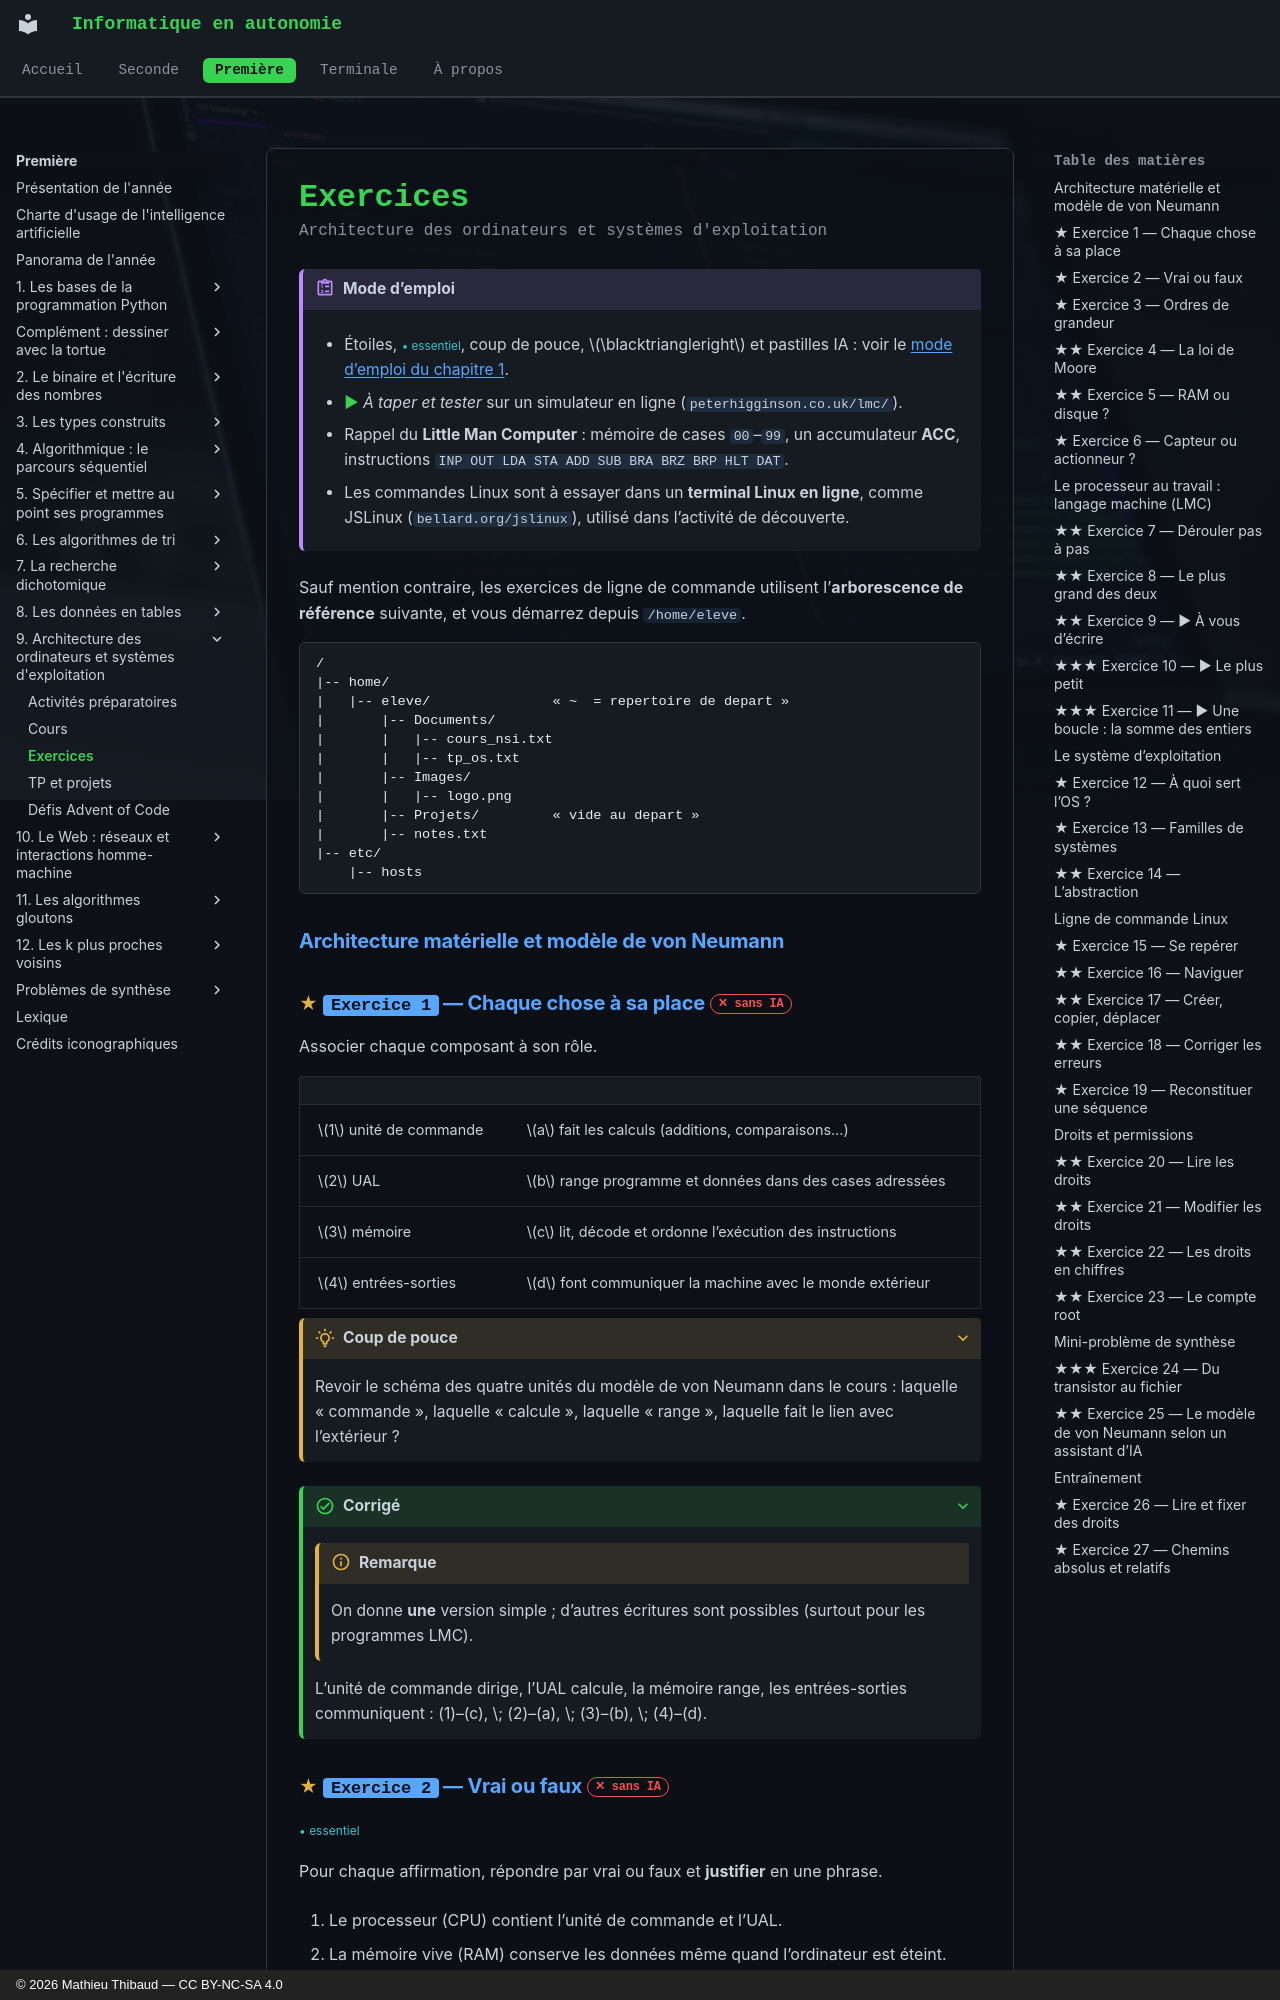

repository: MathThibaud/informatique-en-autonomie · page: premiere/09-architecture-des-ordinateurs-et-systemes/exercices/index.html · generator: mkdocs · copyright: © 2026 Mathieu Thibaud — CC BY-NC-SA 4.0

# Exercices

<p class="sous-titre">Architecture des ordinateurs et systèmes d'exploitation</p>

!!! consignes "Mode d’emploi"

    -  Étoiles, <span class="essentiel">• essentiel</span>, coup de pouce, $\blacktriangleright$ et pastilles IA : voir le [mode d’emploi du chapitre 1](../01-les-bases-de-la-programmation-python/exercices.md#modeemploi).

    - <span class="run" title="À programmer et tester sur machine">▶</span> *À taper et tester* sur un simulateur en ligne (`peterhigginson.co.uk/lmc/`).

    - Rappel du **Little Man Computer** : mémoire de cases `00`–`99`, un accumulateur **ACC**, instructions `INP OUT LDA STA ADD SUB BRA BRZ BRP HLT DAT`.

    - Les commandes Linux sont à essayer dans un **terminal Linux en ligne**, comme JSLinux (`bellard.org/jslinux`), utilisé dans l’activité de découverte.

Sauf mention contraire, les exercices de ligne de commande utilisent l’**arborescence de référence** suivante, et vous démarrez depuis `/home/eleve`.

```text
/
|-- home/
|   |-- eleve/               « ~  = repertoire de depart »
|       |-- Documents/
|       |   |-- cours_nsi.txt
|       |   |-- tp_os.txt
|       |-- Images/
|       |   |-- logo.png
|       |-- Projets/         « vide au depart »
|       |-- notes.txt
|-- etc/
    |-- hosts
```

### Architecture matérielle et modèle de von Neumann

### <span class="stars" title="Niveau 1 sur 3">★</span> <span class="exo-num">Exercice 1</span> — Chaque chose à sa place <span class="ia ia-rouge" title="Sans IA : le but est l'automatisme lui-même"></span> { #ex-09-1 }

Associer chaque composant à son rôle.

|  |  |
|:---|:---|
| \(1\) unité de commande | \(a\) fait les calculs (additions, comparaisons…) |
| \(2\) UAL | \(b\) range programme et données dans des cases adressées |
| \(3\) mémoire | \(c\) lit, décode et ordonne l’exécution des instructions |
| \(4\) entrées-sorties | \(d\) font communiquer la machine avec le monde extérieur |

??? pouce "Coup de pouce"

    Revoir le schéma des quatre unités du modèle de von Neumann dans le cours : laquelle « commande », laquelle « calcule », laquelle « range », laquelle fait le lien avec l’extérieur ?

??? corrige "Corrigé"

    !!! remarque "Remarque"

        On donne **une** version simple ; d’autres écritures sont possibles (surtout pour les programmes LMC).

    L’unité de commande dirige, l’UAL calcule, la mémoire range, les entrées-sorties communiquent : (1)–(c), \; (2)–(a), \; (3)–(b), \; (4)–(d).
